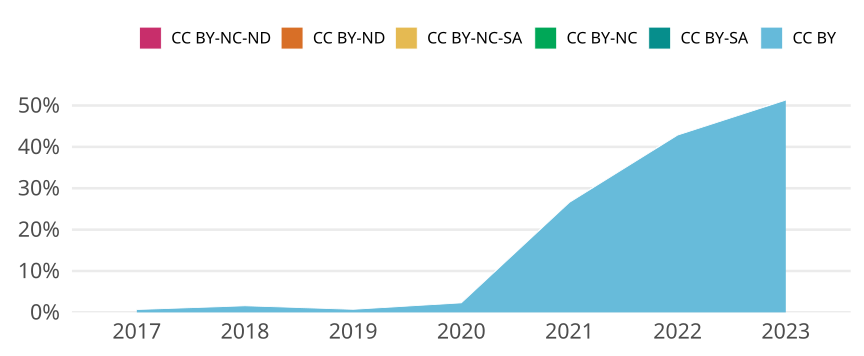

The file beside this chart, header and first rows:
cr_year, jn_all, cc, cc_total, prop
2017, 433, CC BY, 3, 0.006928
2017, 433, CC BY-SA, 0, 0
2017, 433, CC BY-NC, 0, 0
2017, 433, CC BY-NC-SA, 0, 0
2017, 433, CC BY-ND, 0, 0
2017, 433, CC BY-NC-ND, 0, 0
2018, 502, CC BY, 8, 0.01594
2018, 502, CC BY-SA, 0, 0
2018, 502, CC BY-NC, 0, 0
2018, 502, CC BY-NC-SA, 0, 0
2018, 502, CC BY-ND, 0, 0
2018, 502, CC BY-NC-ND, 0, 0
2019, 540, CC BY, 4, 0.007407
2019, 540, CC BY-SA, 0, 0
2019, 540, CC BY-NC, 0, 0
2019, 540, CC BY-NC-SA, 0, 0
2019, 540, CC BY-ND, 0, 0
2019, 540, CC BY-NC-ND, 0, 0
2020, 521, CC BY, 12, 0.02303
2020, 521, CC BY-SA, 0, 0
2020, 521, CC BY-NC, 0, 0
2020, 521, CC BY-NC-SA, 0, 0
2020, 521, CC BY-ND, 0, 0
2020, 521, CC BY-NC-ND, 0, 0
2021, 594, CC BY, 158, 0.266
2021, 594, CC BY-SA, 0, 0
2021, 594, CC BY-NC, 0, 0
2021, 594, CC BY-NC-SA, 0, 0
2021, 594, CC BY-ND, 0, 0
2021, 594, CC BY-NC-ND, 0, 0
2022, 658, CC BY, 282, 0.4286
2022, 658, CC BY-SA, 0, 0
2022, 658, CC BY-NC, 0, 0
2022, 658, CC BY-NC-SA, 0, 0
2022, 658, CC BY-ND, 0, 0
2022, 658, CC BY-NC-ND, 0, 0
2023, 267, CC BY, 137, 0.5131
2023, 267, CC BY-SA, 0, 0
2023, 267, CC BY-NC, 0, 0
2023, 267, CC BY-NC-SA, 0, 0
2023, 267, CC BY-ND, 0, 0
2023, 267, CC BY-NC-ND, 0, 0
